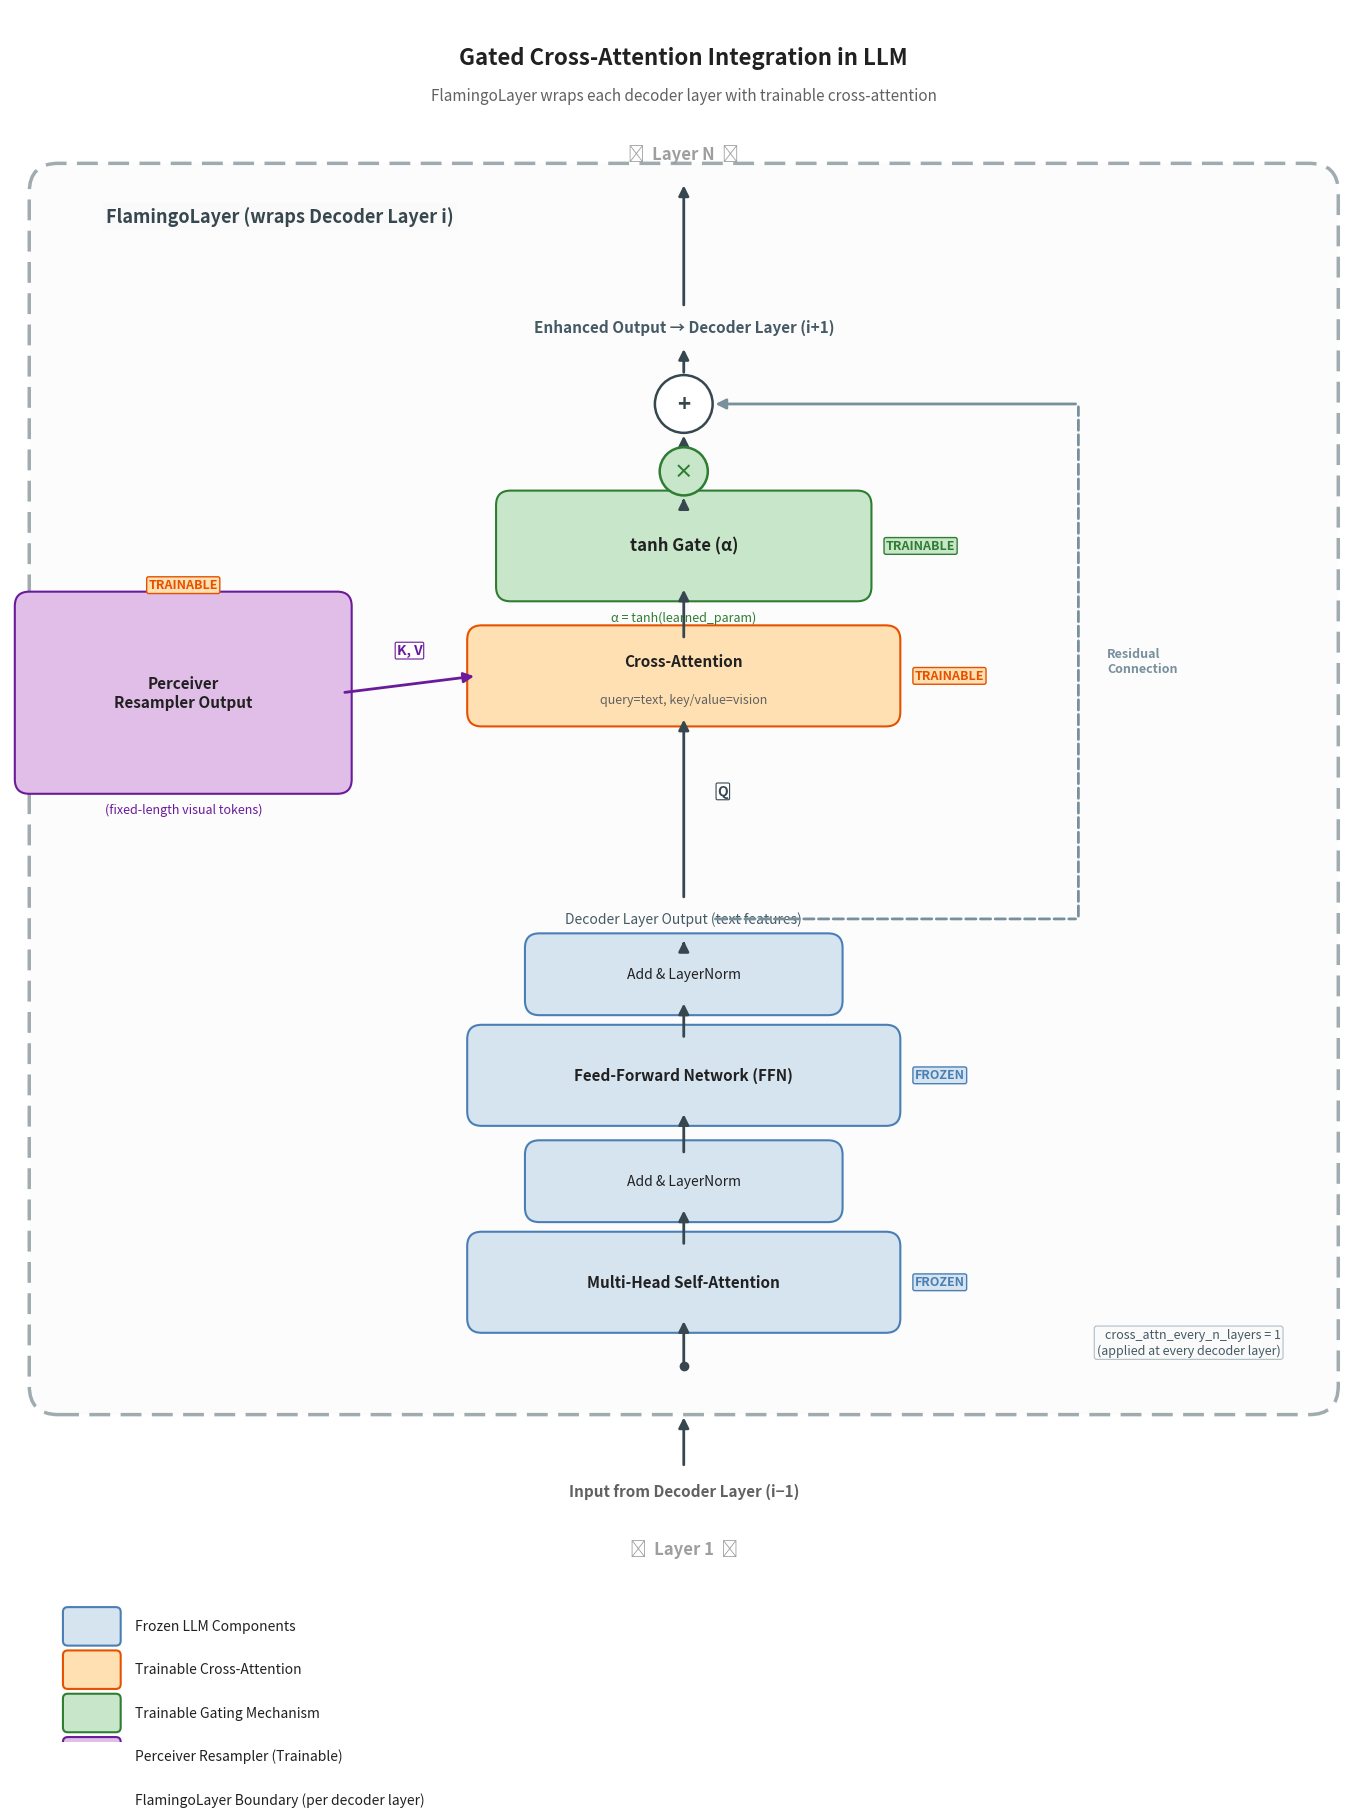

The matplotlib source for this figure: (Note: this script raises an exception after producing the figure.)
"""
fig_006: Gated Cross-Attention Integration in LLM
Shows how FlamingoLayer wraps each LLM decoder layer with gated cross-attention,
illustrating the integration of visual (time series) features into the language model.
"""

import matplotlib.pyplot as plt
import matplotlib.patches as mpatches
from matplotlib.patches import FancyBboxPatch, FancyArrowPatch
import numpy as np

# ─── Color palette ───────────────────────────────────────────────────────────
C_FROZEN_BG    = "#D6E4F0"     # light steel blue for frozen components
C_FROZEN_EDGE  = "#4A7FB5"     # medium blue border
C_TRAIN_BG     = "#FFE0B2"     # warm peach for trainable components
C_TRAIN_EDGE   = "#E65100"     # deep orange border
C_GATE_BG      = "#C8E6C9"     # light green for gating
C_GATE_EDGE    = "#2E7D32"     # dark green border
C_PERCEIVER_BG = "#E1BEE7"     # light purple for perceiver
C_PERCEIVER_EDGE = "#6A1B9A"   # deep purple border
C_ARROW        = "#37474F"     # dark grey arrows
C_TEXT         = "#212121"      # near-black text
C_REPEAT_BG    = "#F5F5F5"     # very light grey for repeat indicators
C_WHITE        = "#FFFFFF"
C_RESIDUAL     = "#78909C"     # blue-grey for residual connections

fig, ax = plt.subplots(figsize=(14, 18))
ax.set_xlim(0, 14)
ax.set_ylim(0, 18)
ax.set_aspect("equal")
ax.axis("off")
fig.patch.set_facecolor("white")

# ─── Helper functions ────────────────────────────────────────────────────────

def draw_box(ax, x, y, w, h, label, fc, ec, fontsize=11, fontweight="normal",
             alpha=1.0, linestyle="-", linewidth=1.5, sublabel=None, sublabel_fs=9):
    """Draw a rounded rectangle with centered label."""
    box = FancyBboxPatch(
        (x, y), w, h,
        boxstyle="round,pad=0.15",
        facecolor=fc, edgecolor=ec,
        linewidth=linewidth, linestyle=linestyle, alpha=alpha,
        zorder=2
    )
    ax.add_patch(box)
    if sublabel:
        ax.text(x + w / 2, y + h / 2 + 0.15, label,
                ha="center", va="center", fontsize=fontsize,
                fontweight=fontweight, color=C_TEXT, zorder=3)
        ax.text(x + w / 2, y + h / 2 - 0.25, sublabel,
                ha="center", va="center", fontsize=sublabel_fs,
                fontstyle="italic", color="#616161", zorder=3)
    else:
        ax.text(x + w / 2, y + h / 2, label,
                ha="center", va="center", fontsize=fontsize,
                fontweight=fontweight, color=C_TEXT, zorder=3)
    return box

def draw_arrow(ax, x1, y1, x2, y2, color=C_ARROW, lw=1.8, style="-|>",
               connectionstyle="arc3,rad=0", zorder=4):
    arrow = FancyArrowPatch(
        (x1, y1), (x2, y2),
        arrowstyle=style, color=color,
        lw=lw, connectionstyle=connectionstyle,
        mutation_scale=15, zorder=zorder
    )
    ax.add_patch(arrow)
    return arrow

def draw_add_circle(ax, cx, cy, r=0.3):
    """Draw a circled + symbol for residual addition."""
    circle = plt.Circle((cx, cy), r, fc=C_WHITE, ec=C_ARROW, lw=1.8, zorder=5)
    ax.add_patch(circle)
    ax.text(cx, cy, "+", ha="center", va="center", fontsize=16,
            fontweight="bold", color=C_ARROW, zorder=6)
    return circle


# ═══════════════════════════════════════════════════════════════════════════════
# Title
# ═══════════════════════════════════════════════════════════════════════════════
ax.text(7, 17.5, "Gated Cross-Attention Integration in LLM",
        ha="center", va="center", fontsize=16, fontweight="bold", color=C_TEXT)
ax.text(7, 17.1, "FlamingoLayer wraps each decoder layer with trainable cross-attention",
        ha="center", va="center", fontsize=11, color="#616161")

# ═══════════════════════════════════════════════════════════════════════════════
# LAYOUT COORDINATES
# ═══════════════════════════════════════════════════════════════════════════════

# Main column center
cx = 7.0
box_w = 4.2
box_h = 0.75

# Left perceiver column
pcx = 1.8

# ─── "Repeat for all N layers" top indicator ─────────────────────────────────
repeat_top_y = 16.5
ax.text(cx, repeat_top_y, "⋮  Layer N  ⋮",
        ha="center", va="center", fontsize=12, color="#9E9E9E",
        fontweight="bold")

# ═══════════════════════════════════════════════════════════════════════════════
# LARGE DASHED BOUNDING BOX for FlamingoLayer
# ═══════════════════════════════════════════════════════════════════════════════
flamingo_box_x = 0.5
flamingo_box_y = 3.7
flamingo_box_w = 13.0
flamingo_box_h = 12.4

flamingo_rect = FancyBboxPatch(
    (flamingo_box_x, flamingo_box_y), flamingo_box_w, flamingo_box_h,
    boxstyle="round,pad=0.3",
    facecolor="#FAFAFA", edgecolor="#455A64",
    linewidth=2.5, linestyle=(0, (6, 3)),
    alpha=0.5, zorder=1
)
ax.add_patch(flamingo_rect)

# FlamingoLayer label
ax.text(flamingo_box_x + 0.5, flamingo_box_y + flamingo_box_h - 0.15,
        "FlamingoLayer (wraps Decoder Layer i)",
        ha="left", va="top", fontsize=13, fontweight="bold",
        color="#37474F", zorder=3,
        bbox=dict(boxstyle="round,pad=0.2", fc="#FAFAFA", ec="none", alpha=0.9))

# ═══════════════════════════════════════════════════════════════════════════════
# PERCEIVER OUTPUT (left side)
# ═══════════════════════════════════════════════════════════════════════════════
perc_y = 10.0
perc_w = 3.2
perc_h = 1.8

draw_box(ax, pcx - perc_w/2, perc_y, perc_w, perc_h,
         "Perceiver\nResampler Output", C_PERCEIVER_BG, C_PERCEIVER_EDGE,
         fontsize=11, fontweight="bold")
ax.text(pcx, perc_y - 0.25, "(fixed-length visual tokens)",
        ha="center", va="top", fontsize=9, color="#6A1B9A", fontstyle="italic")

# Small label: TRAINABLE
ax.text(pcx, perc_y + perc_h + 0.15, "TRAINABLE",
        ha="center", va="bottom", fontsize=9, fontweight="bold",
        color=C_TRAIN_EDGE,
        bbox=dict(boxstyle="round,pad=0.15", fc=C_TRAIN_BG, ec=C_TRAIN_EDGE, lw=1))

# Arrow from perceiver to cross-attention
cross_attn_y = 10.7
draw_arrow(ax, pcx + perc_w/2 + 0.05, perc_y + perc_h/2,
           cx - box_w/2 - 0.05, cross_attn_y + box_h/2,
           color=C_PERCEIVER_EDGE, lw=2.0)
ax.text((pcx + perc_w/2 + cx - box_w/2) / 2,
        (perc_y + perc_h/2 + cross_attn_y + box_h/2) / 2 + 0.35,
        "K, V", ha="center", va="center", fontsize=10,
        fontweight="bold", color=C_PERCEIVER_EDGE,
        bbox=dict(boxstyle="round,pad=0.1", fc="white", ec=C_PERCEIVER_EDGE, lw=0.8))


# ═══════════════════════════════════════════════════════════════════════════════
# MAIN PIPELINE (bottom to top)
# ═══════════════════════════════════════════════════════════════════════════════

# ─── 1. Input from previous layer ───────────────────────────────────────────
input_y = 2.6
ax.text(cx, input_y, "Input from Decoder Layer (i−1)",
        ha="center", va="center", fontsize=11, color="#616161",
        fontweight="bold")
draw_arrow(ax, cx, input_y + 0.25, cx, input_y + 0.8, color=C_ARROW, lw=2)

# ─── 2. Branching point (split into residual + cross-attention path) ────────
branch_y = 3.9
# Small dot at branch
ax.plot(cx, branch_y, 'o', color=C_ARROW, markersize=6, zorder=5)

# ─── 3. Self-Attention (frozen) ─────────────────────────────────────────────
sa_y = 4.4
draw_box(ax, cx - box_w/2, sa_y, box_w, box_h,
         "Multi-Head Self-Attention", C_FROZEN_BG, C_FROZEN_EDGE,
         fontsize=11, fontweight="bold")
# FROZEN label
ax.text(cx + box_w/2 + 0.3, sa_y + box_h/2, "FROZEN",
        ha="left", va="center", fontsize=9, fontweight="bold",
        color=C_FROZEN_EDGE,
        bbox=dict(boxstyle="round,pad=0.15", fc=C_FROZEN_BG, ec=C_FROZEN_EDGE, lw=1))

draw_arrow(ax, cx, branch_y, cx, sa_y, color=C_ARROW, lw=2)

# ─── 4. Add & Norm after Self-Attention ──────────────────────────────────────
addnorm1_y = 5.55
draw_box(ax, cx - 1.5, addnorm1_y, 3.0, 0.55,
         "Add & LayerNorm", C_FROZEN_BG, C_FROZEN_EDGE,
         fontsize=10)
draw_arrow(ax, cx, sa_y + box_h, cx, addnorm1_y, color=C_ARROW, lw=2)

# ─── 5. FFN (frozen) ────────────────────────────────────────────────────────
ffn_y = 6.55
draw_box(ax, cx - box_w/2, ffn_y, box_w, box_h,
         "Feed-Forward Network (FFN)", C_FROZEN_BG, C_FROZEN_EDGE,
         fontsize=11, fontweight="bold")
ax.text(cx + box_w/2 + 0.3, ffn_y + box_h/2, "FROZEN",
        ha="left", va="center", fontsize=9, fontweight="bold",
        color=C_FROZEN_EDGE,
        bbox=dict(boxstyle="round,pad=0.15", fc=C_FROZEN_BG, ec=C_FROZEN_EDGE, lw=1))
draw_arrow(ax, cx, addnorm1_y + 0.55, cx, ffn_y, color=C_ARROW, lw=2)

# ─── 6. Add & Norm after FFN ────────────────────────────────────────────────
addnorm2_y = 7.7
draw_box(ax, cx - 1.5, addnorm2_y, 3.0, 0.55,
         "Add & LayerNorm", C_FROZEN_BG, C_FROZEN_EDGE,
         fontsize=10)
draw_arrow(ax, cx, ffn_y + box_h, cx, addnorm2_y, color=C_ARROW, lw=2)

# ─── Original decoder output label ──────────────────────────────────────────
decoder_out_y = 8.55
ax.text(cx, decoder_out_y, "Decoder Layer Output (text features)",
        ha="center", va="center", fontsize=10, color="#455A64",
        fontstyle="italic")
draw_arrow(ax, cx, addnorm2_y + 0.55, cx, decoder_out_y - 0.2, color=C_ARROW, lw=2)

# ═══════════════════════════════════════════════════════════════════════════════
# GATED CROSS-ATTENTION PATH (the new trainable components)
# ═══════════════════════════════════════════════════════════════════════════════

# ─── 7. Branch point to gated cross-attention ────────────────────────────────
# The decoder output feeds as Query into cross-attention
draw_arrow(ax, cx, decoder_out_y + 0.2, cx, cross_attn_y - 0.05, color=C_ARROW, lw=2)

# ─── Q label on upward arrow ─────────────────────────────────────────────────
ax.text(cx + 0.35, (decoder_out_y + cross_attn_y) / 2 + 0.25, "Q",
        ha="left", va="center", fontsize=10, fontweight="bold", color=C_ARROW,
        bbox=dict(boxstyle="round,pad=0.1", fc="white", ec=C_ARROW, lw=0.8))

# ─── 8. Gated Cross-Attention block ─────────────────────────────────────────
draw_box(ax, cx - box_w/2, cross_attn_y, box_w, box_h,
         "Cross-Attention", C_TRAIN_BG, C_TRAIN_EDGE,
         fontsize=11, fontweight="bold",
         sublabel="query=text, key/value=vision", sublabel_fs=9)
ax.text(cx + box_w/2 + 0.3, cross_attn_y + box_h/2, "TRAINABLE",
        ha="left", va="center", fontsize=9, fontweight="bold",
        color=C_TRAIN_EDGE,
        bbox=dict(boxstyle="round,pad=0.15", fc=C_TRAIN_BG, ec=C_TRAIN_EDGE, lw=1))

# ─── 9. Tanh Gate ───────────────────────────────────────────────────────────
gate_y = 12.0
gate_w = 3.6
gate_h = 0.85
draw_box(ax, cx - gate_w/2, gate_y, gate_w, gate_h,
         "tanh Gate (α)", C_GATE_BG, C_GATE_EDGE,
         fontsize=12, fontweight="bold")
ax.text(cx + gate_w/2 + 0.3, gate_y + gate_h/2, "TRAINABLE",
        ha="left", va="center", fontsize=9, fontweight="bold",
        color=C_GATE_EDGE,
        bbox=dict(boxstyle="round,pad=0.15", fc=C_GATE_BG, ec=C_GATE_EDGE, lw=1))
ax.text(cx, gate_y - 0.25, "α = tanh(learned_param)",
        ha="center", va="top", fontsize=9, color=C_GATE_EDGE, fontstyle="italic")

draw_arrow(ax, cx, cross_attn_y + box_h, cx, gate_y, color=C_ARROW, lw=2)

# Multiply symbol between gate output
mult_y = 13.2
# Circle with × inside (like the + circle but for multiply)
mult_circle = plt.Circle((cx, mult_y), 0.25, fc=C_GATE_BG, ec=C_GATE_EDGE, lw=1.8, zorder=5)
ax.add_patch(mult_circle)
ax.text(cx, mult_y, "×", ha="center", va="center", fontsize=14,
        fontweight="bold", color=C_GATE_EDGE, zorder=6)
draw_arrow(ax, cx, gate_y + gate_h, cx, mult_y - 0.25, color=C_ARROW, lw=2)

# ─── 10. Residual Addition (Add circle) ─────────────────────────────────────
add_y = 13.9
draw_add_circle(ax, cx, add_y)

draw_arrow(ax, cx, mult_y + 0.25, cx, add_y - 0.3, color=C_ARROW, lw=2)

# Residual skip connection from decoder output to add circle
# Draw a curved residual path on the right side
res_x = cx + box_w/2 + 2.0
# Vertical line up from decoder output level
ax.annotate("", xy=(res_x, add_y), xytext=(res_x, decoder_out_y),
            arrowprops=dict(arrowstyle="-", color=C_RESIDUAL, lw=2,
                           linestyle="--"))
# Horizontal line from decoder output to residual path
ax.annotate("", xy=(res_x, decoder_out_y), xytext=(cx + 0.3, decoder_out_y),
            arrowprops=dict(arrowstyle="-", color=C_RESIDUAL, lw=2,
                           linestyle="--"))
# Horizontal line from residual path to add circle
draw_arrow(ax, res_x, add_y, cx + 0.3, add_y, color=C_RESIDUAL, lw=2,
           style="-|>")

# Label on residual
ax.text(res_x + 0.3, (decoder_out_y + add_y) / 2, "Residual\nConnection",
        ha="left", va="center", fontsize=9, color=C_RESIDUAL,
        fontweight="bold", rotation=0)

# ─── 11. Output ──────────────────────────────────────────────────────────────
output_y = 14.7
ax.text(cx, output_y, "Enhanced Output → Decoder Layer (i+1)",
        ha="center", va="center", fontsize=11, color="#455A64",
        fontweight="bold")
draw_arrow(ax, cx, add_y + 0.3, cx, output_y - 0.2, color=C_ARROW, lw=2)

# Arrow to repeat indicator
draw_arrow(ax, cx, output_y + 0.2, cx, repeat_top_y - 0.3, color=C_ARROW, lw=2)

# ─── "Repeat" bottom indicator ──────────────────────────────────────────────
ax.text(cx, 2.0, "⋮  Layer 1  ⋮",
        ha="center", va="center", fontsize=12, color="#9E9E9E",
        fontweight="bold")

# ═══════════════════════════════════════════════════════════════════════════════
# LEGEND
# ═══════════════════════════════════════════════════════════════════════════════
legend_x = 0.6
legend_y = 1.2
legend_spacing = 0.45
legend_box_w = 0.5
legend_box_h = 0.3

legend_items = [
    (C_FROZEN_BG, C_FROZEN_EDGE, "Frozen LLM Components"),
    (C_TRAIN_BG, C_TRAIN_EDGE, "Trainable Cross-Attention"),
    (C_GATE_BG, C_GATE_EDGE, "Trainable Gating Mechanism"),
    (C_PERCEIVER_BG, C_PERCEIVER_EDGE, "Perceiver Resampler (Trainable)"),
]

for i, (fc, ec, label) in enumerate(legend_items):
    ly = legend_y - i * legend_spacing
    box = FancyBboxPatch(
        (legend_x, ly - legend_box_h/2), legend_box_w, legend_box_h,
        boxstyle="round,pad=0.05",
        facecolor=fc, edgecolor=ec, linewidth=1.5, zorder=2
    )
    ax.add_patch(box)
    ax.text(legend_x + legend_box_w + 0.2, ly, label,
            ha="left", va="center", fontsize=10, color=C_TEXT)

# Dashed line legend item
ly = legend_y - len(legend_items) * legend_spacing
ax.plot([legend_x, legend_x + legend_box_w], [ly, ly],
        linestyle=(0, (6, 3)), color="#455A64", lw=2)
ax.text(legend_x + legend_box_w + 0.2, ly,
        "FlamingoLayer Boundary (per decoder layer)",
        ha="left", va="center", fontsize=10, color=C_TEXT)

# ═══════════════════════════════════════════════════════════════════════════════
# Annotation: cross_attn_every_n_layers
# ═══════════════════════════════════════════════════════════════════════════════
ax.text(flamingo_box_x + flamingo_box_w - 0.3, flamingo_box_y + 0.3,
        "cross_attn_every_n_layers = 1\n(applied at every decoder layer)",
        ha="right", va="bottom", fontsize=9, color="#455A64",
        fontstyle="italic",
        bbox=dict(boxstyle="round,pad=0.2", fc="#FAFAFA", ec="#B0BEC5", lw=0.8))


# ═══════════════════════════════════════════════════════════════════════════════
# SAVE
# ═══════════════════════════════════════════════════════════════════════════════
plt.tight_layout(pad=0.5)
plt.savefig("/home/<user>/notion-figures/genomics/fig_006.png",
            dpi=200, bbox_inches="tight", facecolor="white", edgecolor="none")
plt.close()
print("Figure saved: /home/<user>/notion-figures/genomics/fig_006.png")
